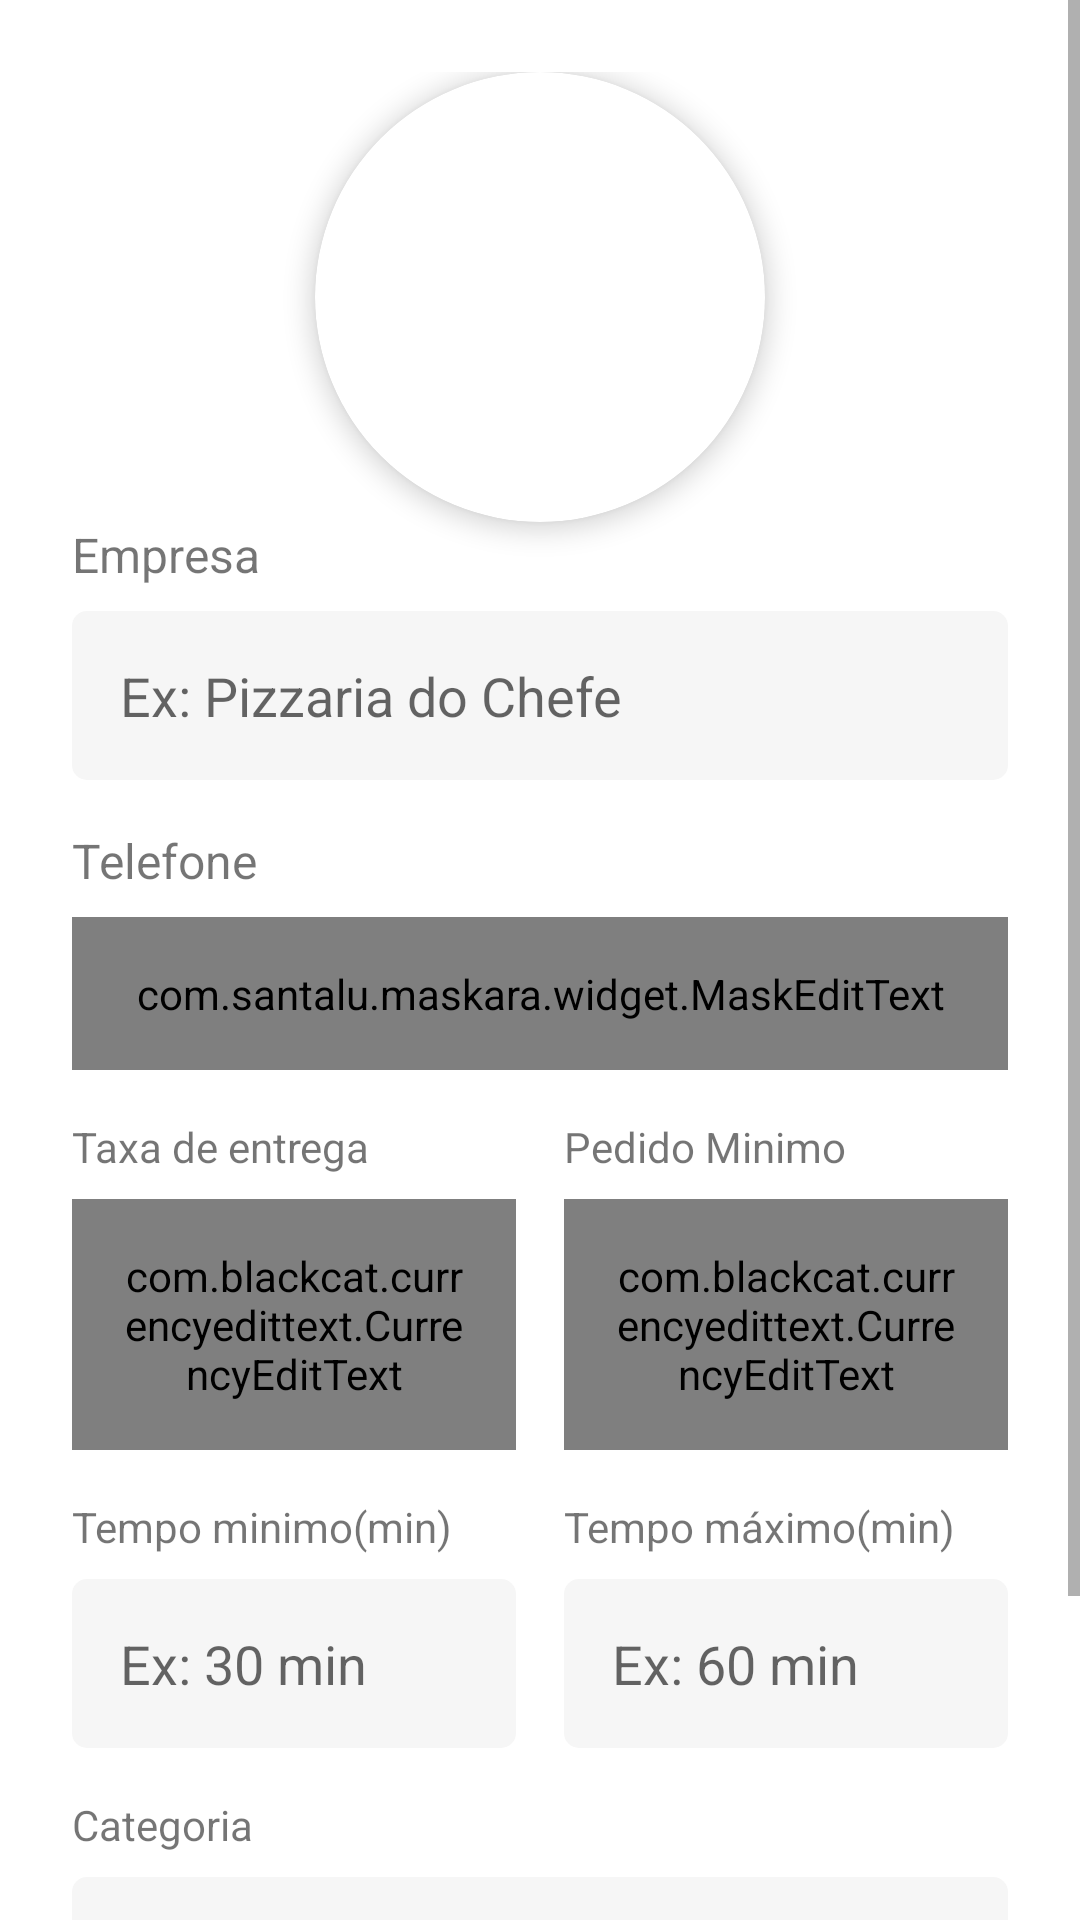

Produce the Android XML layout that renders to this screen, including the resource entries it uses.
<!-- AndroidManifest.xml: application theme Theme.IfoodClone -->
<!-- res/layout/activity_empresa_finaliza_cadastro.xml -->
<?xml version="1.0" encoding="utf-8"?>
<androidx.constraintlayout.widget.ConstraintLayout xmlns:android="http://schemas.android.com/apk/res/android"
    xmlns:app="http://schemas.android.com/apk/res-auto"
    xmlns:tools="http://schemas.android.com/tools"
    android:layout_width="match_parent"
    android:layout_height="match_parent"
    tools:context=".empresa.EmpresaFinalizaCadastroActivity">

    <ScrollView
        android:layout_width="match_parent"
        android:layout_height="match_parent"
        android:fillViewport="true"
        app:layout_constraintBottom_toBottomOf="parent"
        app:layout_constraintEnd_toEndOf="parent"
        app:layout_constraintStart_toStartOf="parent"
        app:layout_constraintTop_toTopOf="parent">

        <LinearLayout
            android:layout_width="match_parent"
            android:layout_height="wrap_content"
            android:padding="24dp"
            android:orientation="vertical">

            <androidx.cardview.widget.CardView
                android:layout_width="150dp"
                android:layout_height="150dp"
                app:cardElevation="5dp"
                app:cardCornerRadius="100dp"
                android:layout_gravity="center">

                <ImageView
                    android:id="@+id/img_logo"
                    android:onClick="selecionarLogo"
                    android:layout_width="match_parent"
                    android:layout_height="match_parent"
                    android:src="@drawable/sua_logo"
                    android:scaleType="centerCrop"/>

            </androidx.cardview.widget.CardView>

            <TextView
                android:layout_width="match_parent"
                android:layout_height="wrap_content"
                android:text="Empresa"
                android:textSize="16sp"
                />

            <EditText
                android:id="@+id/edt_nome"
                android:layout_width="match_parent"
                android:layout_height="wrap_content"
                android:layout_marginTop="8dp"
                android:drawablePadding="16dp"
                android:background="@drawable/bg_edit2"
                android:hint="Ex: Pizzaria do Chefe"
                android:inputType="text"
                android:padding="16dp" />

            <TextView
                android:layout_width="match_parent"
                android:layout_height="wrap_content"
                android:layout_marginTop="16dp"
                android:text="Telefone"
                android:textSize="16sp"
                />

            <com.santalu.maskara.widget.MaskEditText
                android:id="@+id/edt_telefone"
                android:layout_width="match_parent"
                android:layout_height="wrap_content"
                android:inputType="number"
                android:layout_marginTop="8dp"
                app:mask="(+258) __ ___ ____"
                app:maskCharacter="_"
                android:background="@drawable/bg_edit2"
                android:padding="16dp"
                android:drawablePadding="16dp"
                android:hint="Ex:(+258) 84 572 3186"
                app:maskStyle="completable" />

            <LinearLayout
                android:layout_width="match_parent"
                android:layout_height="wrap_content"
                android:orientation="horizontal"
                android:layout_marginTop="16dp">

                <LinearLayout
                    android:layout_width="match_parent"
                    android:layout_height="wrap_content"
                    android:layout_weight="1"
                    android:orientation="vertical"
                    android:layout_marginEnd="8dp">
                    <TextView
                        android:layout_width="wrap_content"
                        android:layout_height="wrap_content"
                        android:text="Taxa de entrega"/>

                    <com.blackcat.currencyedittext.CurrencyEditText
                        android:id="@+id/edt_taxa_entrega"
                        android:layout_width="match_parent"
                        android:layout_height="wrap_content"
                        android:background="@drawable/bg_edit2"
                        android:padding="16dp"
                        android:layout_marginTop="8dp"

                        />

                </LinearLayout>

                <LinearLayout
                    android:layout_width="match_parent"
                    android:layout_height="wrap_content"
                    android:layout_weight="1"
                    android:orientation="vertical"
                    android:layout_marginStart="8dp">
                    <TextView
                        android:layout_width="wrap_content"
                        android:layout_height="wrap_content"
                        android:text="Pedido Minimo"/>

                    <com.blackcat.currencyedittext.CurrencyEditText
                        android:id="@+id/edt_pedido_minimo"
                        android:layout_width="match_parent"
                        android:layout_height="wrap_content"
                        android:background="@drawable/bg_edit2"
                        android:padding="16dp"
                        android:layout_marginTop="8dp"

                        />

                </LinearLayout>

            </LinearLayout>

            <LinearLayout
                android:layout_width="match_parent"
                android:layout_height="wrap_content"
                android:orientation="horizontal"
                android:layout_marginTop="16dp">

                <LinearLayout
                    android:layout_width="match_parent"
                    android:layout_height="wrap_content"
                    android:layout_weight="1"
                    android:orientation="vertical"
                    android:layout_marginEnd="8dp">
                    <TextView
                        android:layout_width="wrap_content"
                        android:layout_height="wrap_content"
                        android:text="Tempo minimo(min)"/>

                    <EditText
                        android:id="@+id/edt_tempo_minimo"
                        android:layout_width="match_parent"
                        android:layout_height="wrap_content"
                        android:background="@drawable/bg_edit2"
                        android:padding="16dp"
                        android:inputType="number"
                        android:hint="Ex: 30 min"
                        android:layout_marginTop="8dp"

                        />

                </LinearLayout>

                <LinearLayout
                    android:layout_width="match_parent"
                    android:layout_height="wrap_content"
                    android:layout_weight="1"
                    android:orientation="vertical"
                    android:layout_marginStart="8dp">
                    <TextView
                        android:layout_width="wrap_content"
                        android:layout_height="wrap_content"
                        android:text="Tempo máximo(min)"/>

                    <EditText
                        android:id="@+id/edt_tempo_maximo"
                        android:layout_width="match_parent"
                        android:layout_height="wrap_content"
                        android:background="@drawable/bg_edit2"
                        android:padding="16dp"
                        android:inputType="number"
                        android:hint="Ex: 60 min"
                        android:layout_marginTop="8dp"

                        />

                </LinearLayout>



            </LinearLayout>

            <TextView
                android:layout_width="wrap_content"
                android:layout_height="wrap_content"
                android:layout_marginTop="16dp"
                android:text="Categoria"/>

            <EditText
                android:id="@+id/edt_categoria"
                android:layout_width="match_parent"
                android:layout_height="wrap_content"
                android:layout_marginTop="8dp"
                android:background="@drawable/bg_edit2"
                android:hint="Ex: Lanches"
                android:inputType="text"
                android:padding="16dp" />


            <Button
                android:layout_width="match_parent"
                android:layout_height="wrap_content"
                android:layout_marginTop="16dp"
                android:text="Finalizar"
                android:onClick="validaDados"
                android:textAllCaps="false"
                android:background="@drawable/bg_edit"
                android:backgroundTint="@color/cor_principal"/>

            <ProgressBar
                android:id="@+id/progressBar"
                android:layout_width="wrap_content"
                android:layout_height="wrap_content"
                android:layout_gravity="center"
                android:layout_marginTop="8dp"
                android:visibility="gone"
                tools:visibility="visible"
                android:theme="@style/ThemeProgressBar2"/>



        </LinearLayout>


    </ScrollView>


</androidx.constraintlayout.widget.ConstraintLayout>
<!-- resources referenced by this layout -->
<resources>
  <color name="cor_principal">#EA1C2B</color>
  <!-- drawable bg_edit2 (drawable) -->
  <?xml version="1.0" encoding="utf-8"?>
  <shape xmlns:android="http://schemas.android.com/apk/res/android"
      android:shape="rectangle">
  
      <solid android:color="#F6F6F6"/>
      <corners android:radius="5dp"/>
  
  
  </shape>
  <style name="ThemeProgressBar2" parent="Theme.IfoodClone">
          <item name="colorAccent">@color/cor_principal</item>
  
      </style>
  <style name="Theme.IfoodClone" parent="Theme.MaterialComponents.DayNight.NoActionBar">
          
          <item name="colorPrimary">@color/cor_principal</item>
          <item name="colorPrimaryVariant">@color/cor_principal</item>
          <item name="colorOnPrimary">@color/white</item>
          
          <item name="colorSecondary">@color/cor_principal</item>
          <item name="colorSecondaryVariant">@color/teal_700</item>
          <item name="colorOnSecondary">@color/white</item>
          
          <item name="android:statusBarColor" tools:targetApi="l">?attr/colorPrimaryVariant</item>
          
      </style>
  <color name="white">#FFFFFFFF</color>
  <color name="teal_700">#FF018786</color>
</resources>
